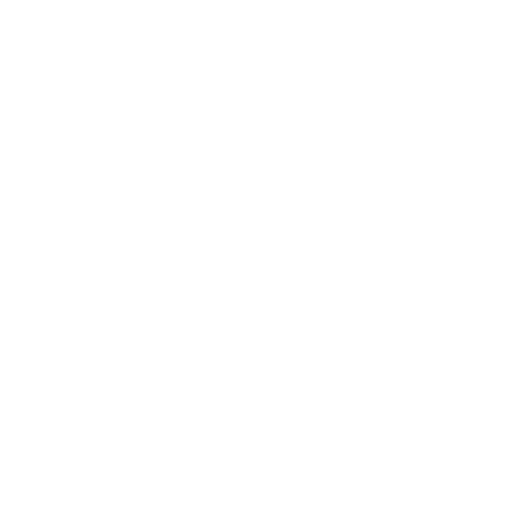
t = 0.00 s
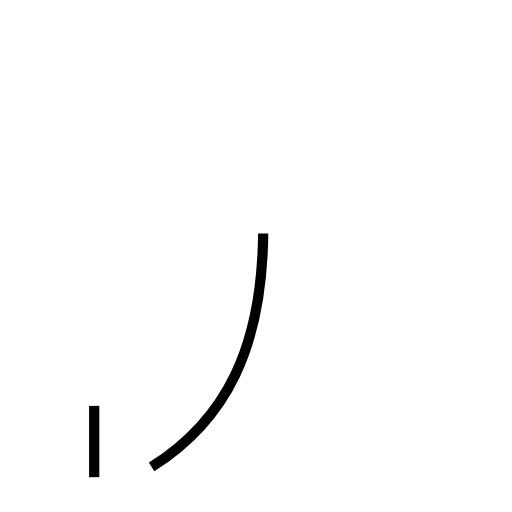
t = 1.00 s
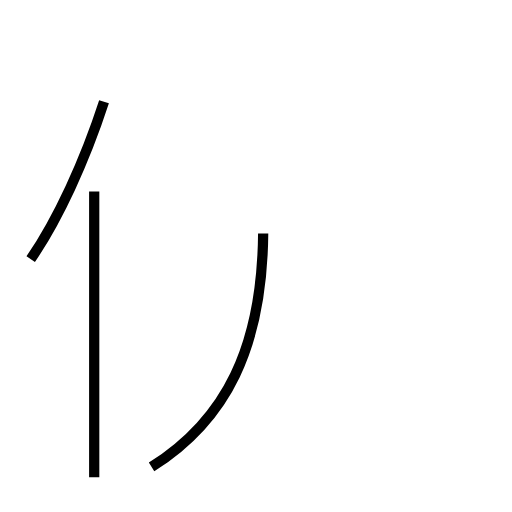
t = 2.14 s
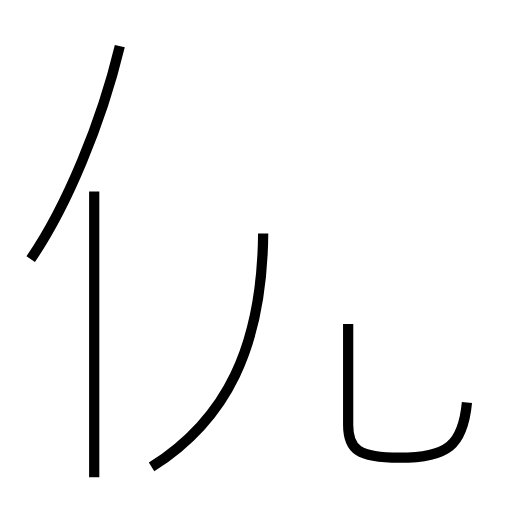
t = 3.11 s
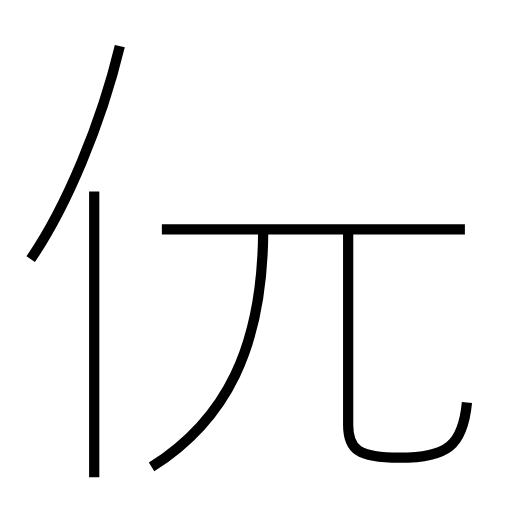
t = 4.26 s
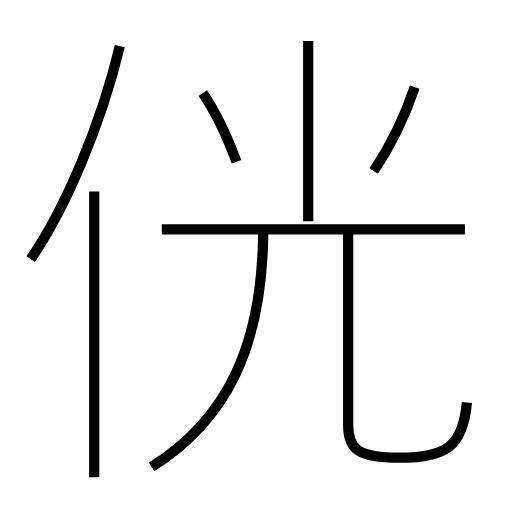
t = 5.29 s

The animated SVG that drew these frames (rendered in a browser with its animation timeline set to each time). Animation: 8 SMIL elements (animate=8); one cycle of 5.29 s.

<?xml version='1.0' encoding='utf-8'?>
<svg viewBox="0.0 -6.0 50.0 50.0" version="1.1" xmlns="http://www.w3.org/2000/svg"><rect x="-1000" y="-1000" width="2000" height="2000" stroke="white" fill="white" /><g style="fill:none;stroke:#000000;stroke-width:1"><path d="M 14.8 1.6 C 22.1 -3.0 25.6 -10.1 25.7 -21.2 " transform="translate(0.0 38.0)" stroke-dasharray="26.502891964601318" stroke-dashoffset="26.502891964601318"><animate attributeName="stroke-dashoffset" from="26.502891964601318" to="0" dur="0.7950867589380395s" begin="0s" fill="freeze" /></path><path d="M 9.2 2.6 L 9.2 -25.3 " transform="translate(0.0 38.0)" stroke-dasharray="27.900000000000002" stroke-dashoffset="27.900000000000002"><animate attributeName="stroke-dashoffset" from="27.900000000000002" to="0" dur="0.8370000000000001s" begin="0.7950867589380395s" fill="freeze" /></path><path d="M 3.0 -18.7 C 6.5 -23.8 9.9 -32.0 11.7 -39.5 " transform="translate(0.0 38.0)" stroke-dasharray="22.65408409329979" stroke-dashoffset="22.65408409329979"><animate attributeName="stroke-dashoffset" from="22.65408409329979" to="0" dur="0.6796225227989937s" begin="1.6320867589380397s" fill="freeze" /></path><path d="M 45.6 -4.7 C 45.2 -0.5 43.7 0.7 39.0 0.7 C 35.0 0.7 34.0 -0.1 34.0 -2.5 L 34.0 -21.2 " transform="translate(0.0 38.0)" stroke-dasharray="35.48351011847827" stroke-dashoffset="35.48351011847827"><animate attributeName="stroke-dashoffset" from="35.48351011847827" to="0" dur="1.0645053035543481s" begin="2.3117092817370333s" fill="freeze" /></path><path d="M 45.4 -21.6 L 15.8 -21.6 " transform="translate(0.0 38.0)" stroke-dasharray="29.599999999999998" stroke-dashoffset="29.599999999999998"><animate attributeName="stroke-dashoffset" from="29.599999999999998" to="0" dur="0.8879999999999999s" begin="3.3762145852913816s" fill="freeze" /></path><path d="M 23.1 -28.2 C 22.2 -30.6 21.1 -33.0 19.8 -34.9 " transform="translate(0.0 38.0)" stroke-dasharray="7.485940619291768" stroke-dashoffset="7.485940619291768"><animate attributeName="stroke-dashoffset" from="7.485940619291768" to="0" dur="0.22457821857875304s" begin="4.2642145852913815s" fill="freeze" /></path><path d="M 30.1 -22.4 L 30.1 -40.0 " transform="translate(0.0 38.0)" stroke-dasharray="17.6" stroke-dashoffset="17.6"><animate attributeName="stroke-dashoffset" from="17.6" to="0" dur="0.528s" begin="4.488792803870135s" fill="freeze" /></path><path d="M 36.5 -27.3 C 37.9 -29.4 39.5 -32.5 40.5 -35.5" transform="translate(0.0 38.0)" stroke-dasharray="9.147736724772427" stroke-dashoffset="9.147736724772427"><animate attributeName="stroke-dashoffset" from="9.147736724772427" to="0" dur="0.2744321017431728s" begin="5.0167928038701355s" fill="freeze" /></path></g></svg>
